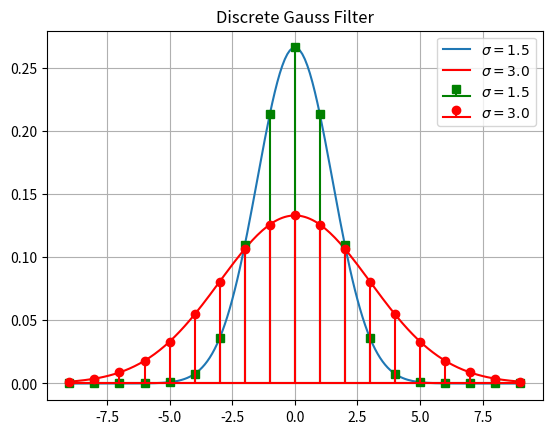
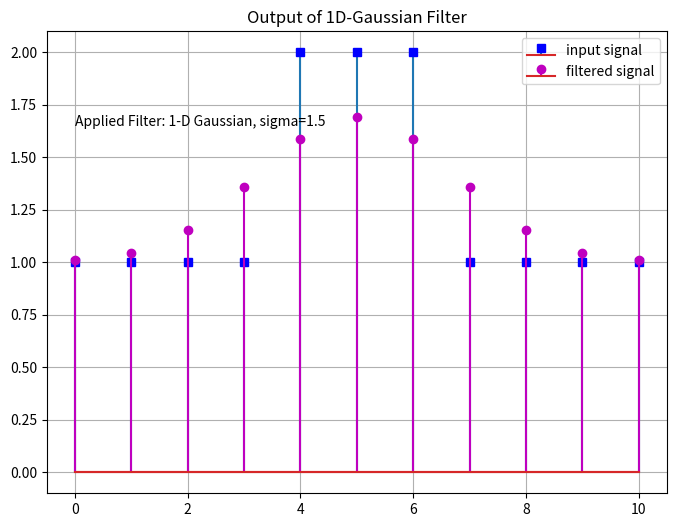
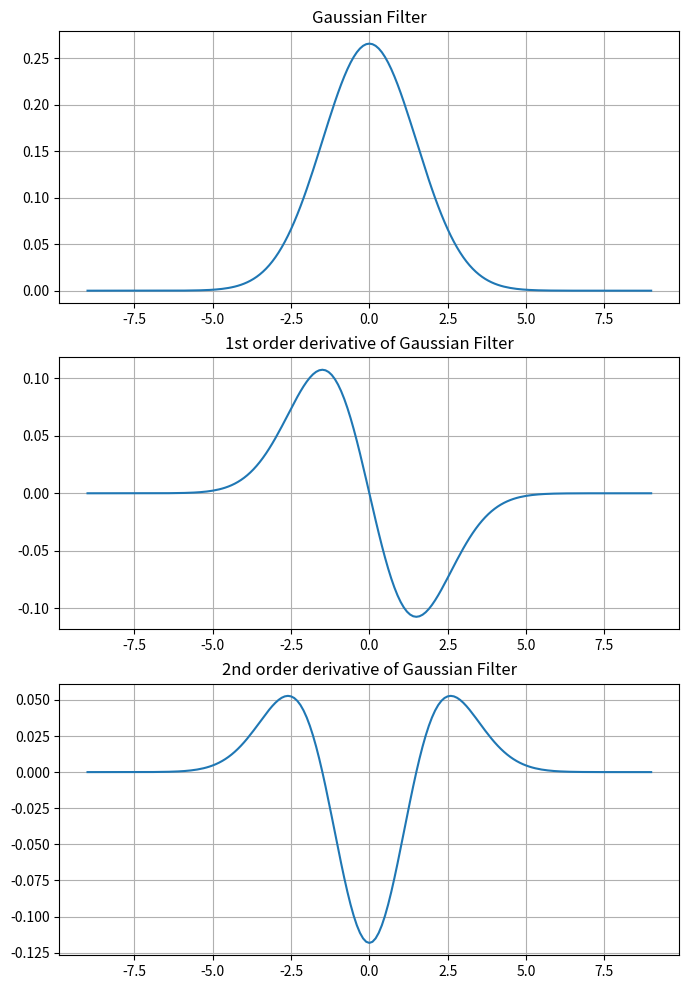

Python code for these plots, in order: (Note: this script raises an exception after producing the figures.)
#!/usr/bin/env python
# coding: utf-8

# # Gaussian Filter and Derivatives of Gaussian
# 
# * Author: Johannes Maucher
# * Last Update: 31th January 2021
# 
# Gaussian filters are frequently applied in image processing, e.g. for
# 
# - bluring 
# - low-pass filtering
# - noise suppression
# - construction of Gaussian pyramids for scaling
# 
# Moreover, derivatives of the Gaussian filter can be applied to perform noise reduction and edge detection in one step. The derivation of a Gaussian-blurred input signal is identical to filter the raw input signal with a derivative of the gaussian. 
# 
# In this subsection the 1- and 2-dimensional Gaussian filter as well as their derivatives are introduced. Applications such as low-pass filtering, noise-suppression and scaling are subject of follow-up subsections.

# ## 1-dimensional Gaussian Filter

# The univariate Gauss-function is defined as follows:
# 
# $$
# g_{\sigma,\mu}(x) = \frac{1}{\sqrt{2 \pi} \sigma} \exp \left( - \frac{(x-\mu)^2}{2 \sigma^2}\right),
# $$
# 
# where $\sigma$ is the standard deviation and $\mu$ is the mean. In the context of filtering, the mean is always $\mu=0$, the standard deviation $\sigma$ is a parameter, which determines the width of the filter. In the sequel the mean is implicetly assumed to be $\mu=0.$
# 
# Below, two Gauss functions with different $\sigma$ are plotted: 

# In[1]:


from matplotlib import pyplot as plt
import numpy as np
import scipy.ndimage as ndi
from matplotlib import pyplot as plt
from scipy.stats import multivariate_normal
from mpl_toolkits.mplot3d import Axes3D
from matplotlib import cm
import warnings
warnings.filterwarnings("ignore")


# In[2]:


sigma=1.5 #standard deviation
mu=0 # mean
x=np.arange(-9,9.1,0.1)
gaussContin=gauss=1/(np.sqrt(2*np.pi)*sigma)*np.exp(-1*(x-mu)**2/(2*sigma**2))
sigma2=3
gaussContin2=gauss=1/(np.sqrt(2*np.pi)*sigma2)*np.exp(-1*(x-mu)**2/(2*sigma2**2))


# In[3]:


plt.plot(x,gaussContin, label="$\sigma=1.5$")
plt.plot(x,gaussContin2,"r", label="$\sigma=3.0$")
plt.grid(True)
plt.title("Continous Gauss Filter")
plt.legend()
plt.show()


# In image processing we have discrete signals (the pixels of an image) and discrete filters. For the discrete index $u$, the **discrete Gaussian filter** is defined to be (for $\mu=0$):
# 
# $$
# g_{\sigma}(u) = \frac{1}{\sqrt{2 \pi} \sigma} \exp \left( - \frac{(u)^2}{2 \sigma^2}\right),
# $$
# 
# For discrete Gauss-filters, u is an integer in the range
# 
# $$
# u \in [-z, \ldots, z],
# $$
# 
# where usually $z=\lceil 3\sigma \rceil$. 
# 
# The output of the discrete Gaussian filtering, if applied to the discrete signal $f(i)$ is than
# 
# $$
# h(i) = \sum\limits_{u=-z}^{z} \frac{1}{\sqrt{2 \pi} \sigma} \exp \left( - \frac{u^2}{2 \sigma^2}\right) f(i-u)
# $$
# 
# Below, two discrete Gauss functions with different $\sigma$ are plotted: 

# In[4]:


z=np.ceil(3*sigma2)
k=np.arange(-z,z+1)
gauss=1/(np.sqrt(2*np.pi)*sigma)*np.exp(-1*(k-mu)**2/(2*sigma**2))
gauss2=1/(np.sqrt(2*np.pi)*sigma2)*np.exp(-1*(k-mu)**2/(2*sigma2**2))


# In[5]:


plt.stem(k,gauss,markerfmt="sg",linefmt="g",basefmt="g",label="$\sigma=1.5$")
plt.stem(k,gauss2,markerfmt="or",linefmt="r",basefmt="r",label="$\sigma=3.0$")
plt.grid(True)
plt.legend()
plt.title("Discrete Gauss Filter")
plt.show()


# Next, the input signal x1 is filtered wit a discrete Gaussian filter with with $\sigma=1.5$:

# In[6]:


x1=np.array([1,1,1,1,2,2,2,1,1,1,1])
fo3=ndi.convolve1d(x1, gauss, output=np.float64, mode='nearest')


# In[7]:


plt.figure(num=None, figsize=(8,6), dpi=80, facecolor='w', edgecolor='k')
plt.stem(x1,markerfmt="bs",linefmt='s',label="input signal")
plt.stem(fo3,markerfmt="mo",linefmt='m',label="filtered signal")
plt.title('Output of 1D-Gaussian Filter')
plt.text(0,1.65,'Applied Filter: 1-D Gaussian, sigma=1.5')
plt.grid(True)
plt.legend()
plt.show()


# Instead of defining the Gauss-filter and applying the function `convolve1d()`, the same result can also be calculated by applying the function `gaussian_filter1d()` as follows:

# In[8]:


fo3=ndi.gaussian_filter1d(x1, sigma=1.5, output=np.float64, mode='nearest')


# ## Derivatives of 1-dimensional Gaussian Filter
# 
# The 1st order derivative of the zero mean Gaussian function
# 
# $$
# g_{\sigma}(x) = \frac{1}{\sqrt{2 \pi} \sigma} \exp \left( - \frac{x^2}{2 \sigma^2}\right)
# $$
# 
# can easily be calcultated to be
# 
# 
# $$
# g'_{\sigma}(x)=\frac{\partial g_{\sigma}(x)}{\partial x}= -\frac{x}{\sigma^2} \frac{1}{\sqrt{2 \pi} \sigma} \exp \left( - \frac{x^2}{2 \sigma^2}\right) = -\frac{x}{\sigma^2} g_{\sigma}(x),
# $$
# 
# And the 2nd order derivative is
# 
# $$
# g''_{\sigma}(x)=\frac{\partial^2 g_{\sigma}(x)}{\partial x^2}=\left(\frac{x^2}{\sigma^4} - \frac{1}{\sigma^2} \right) \frac{1}{\sqrt{2 \pi} \sigma} \exp \left( - \frac{x^2}{2 \sigma^2}\right) = \left(\frac{x^2}{\sigma^4} - \frac{1}{\sigma^2} \right) g_{\sigma}(x).
# $$

# Below, the gaussian function and it's 1st and 2nd order derivative are visualized:

# In[9]:


devxgauss=-x/sigma**2*gaussContin
devx2gauss=(x**2/sigma**4 - 1/sigma**2)*gaussContin


# In[10]:


plt.figure(figsize=(8,12))
plt.subplot(3,1,1)
plt.grid(True)
plt.plot(x,gaussContin)
plt.title("Gaussian Filter")
plt.subplot(3,1,2)
plt.grid(True)
plt.plot(x,devxgauss)
plt.title("1st order derivative of Gaussian Filter")
plt.subplot(3,1,3)
plt.grid(True)
plt.plot(x,devx2gauss)
plt.title("2nd order derivative of Gaussian Filter")


# **Gradient of a Signal:**
# 
# In [section filtering](02filtering.ipynb) it was shown that the gradient $\frac{\partial f}{\partial x}$ of a 1-dimensional discrete signal $f$ can be calculated by convolving the signal with the filter $h=(1,0,-1)$:
# 
# $$
# \frac{\partial f}{\partial x}=h*f
# $$
# 
# By comparing the form of filter $h$, with the first derivative of the Gaussian, it becomes obvious, that the first derivative of the Gaussian is a smoothed form of $h$. **Filtering a signal $f$ with a Gaussian and then calculating its gradient is the same as filtering the signal $f$ with the first order derivative of the Gaussian.**

# ## 2-dimensional Gaussian Filter
# 
# 
# A 2-dimensional continous Gaussian filter (again $\mu=0$) is defined as follows:
# 
# $$
# G_{\sigma}(x,y) = \frac{1}{2 \pi \sigma^2} \exp \left( - \frac{x^2+y^2}{2 \sigma^2}\right)
# $$
# 
# The following function `gauss2d(mu,sigma,order)` plots either 
# * the 2-dimensional Gauss-function, if `order=[0,0]`
# * the x-derivative of the 2-dimensional Gauss-function, if `order=[0,1]`
# * the y-derivative of the 2-dimensional Gauss-function, if `order=[1,0]`
# * the 2nd order x-derivative of the 2-dimensional Gauss-function, if `order=[0,2]`
# * the 2nd order y-derivative of the 2-dimensional Gauss-function, if `order=[2,0]`
# * the Laplacian of Gaussian, if `order=[2,2]`.

# In[11]:


def gauss2d(mu=[0,0], sigma=[1.5,1.5], order=[0,0]):
    """
    order =[0,0] plots the 2-dim Gauss function
    order =[0,1] plots the x-derivative of the 2-dim Gauss function
    order =[1,0] plots the y-derivative of the 2-dim Gauss function
    order =[0,2] plots the 2nd order x-derivative of the 2-dim Gauss function
    order =[2,0] plots the 2nd order y-derivative of the 2-dim Gauss function
    order =[2,2] plots the Laplacian of Gaussian
    """
    w, h = 100, 100

    std = [np.sqrt(sigma[0]), np.sqrt(sigma[1])]
    x = np.linspace(mu[0] - 3 * std[0], mu[0] + 3 * std[0], w)
    y = np.linspace(mu[1] - 3 * std[1], mu[1] + 3 * std[1], h)

    x, y = np.meshgrid(x, y)

    x_ = x.flatten()
    y_ = y.flatten()
    xy = np.vstack((x_, y_)).T

    normal_rv = multivariate_normal(mu, sigma)
    z = normal_rv.pdf(xy)
    z=z.reshape(w, h, order='F')
    title="2D-Gauss"
    if order == [1,0]:
        z = -x/sigma[0]**2*z.reshape(w, h, order='F')
        title="y-derivative of 2D-Gauss"
    elif order == [0,1]:
        z = -y/sigma[1]**2*z.reshape(w, h, order='F')
        title="x-derivative of 2D-Gauss"
    elif order == [0,2]:
        z = (y**2/sigma[1]**4-1/sigma[1]**2)*z.reshape(w, h, order='F')
        title="Second order x-derivative of 2D-Gauss"
    elif order == [2,0]:
        z = (x**2/sigma[1]**4-1/sigma[1]**2)*z.reshape(w, h, order='F')
        title="Second order y-derivative of 2D-Gauss"
    elif order == [2,2]:
        z = ((x**2+y**2)/sigma[1]**4-2/sigma[1]**2)*z.reshape(w, h, order='F')
        title="Second order y-derivative of 2D-Gauss" 

    fig = plt.figure(figsize=(10,10))
    ax = fig.gca(projection='3d')
    ax.plot_surface(x, y, z.T,rstride=3, cstride=3, linewidth=1, antialiased=True,
                cmap=cm.viridis)
    plt.xlabel("x")
    plt.ylabel("y")
    plt.title(title)
    plt.show()

    return z


# First we plot the 2-dimensional Gauss function for $\mu=0, \sigma=0.5$:

# In[12]:


MU = [0,0]
SIGMA = [0.5,0.5]
z = gauss2d(MU, SIGMA, order=[0,0])


# The discrete form of the Gaussian filter is
# 
# $$
# G_{\sigma}(u,v)  =  \frac{1}{2 \pi \sigma^2} \exp \left( - \frac{u^2+v^2}{2 \sigma^2}\right),
# $$
# 
# where $u$ and $v$ are integers in the range of $[-z, \ldots, z]$, and $z=\lceil 3\sigma \rceil$.
# 
# The convolution of a discrete 2-dimensional signal $F$ with the 2-dimensional Gaussian filter $G$ is then:
# 
# $$
# H(i,j) = \sum\limits_{u=-k}^{k} \sum\limits_{v=-k}^{k} \frac{1}{2 \pi \sigma^2} \exp \left( - \frac{u^2+v^2}{2 \sigma^2}\right) F(i-u,j-v).
# $$

# Next, 2-dimensional Gaussian filtering is demonstrated. For this we define
# a 2-dimensional signal $X1$ of shape (10,10) as a numpy-array. The signal values are 1 (white) in the (4,4)-center region and 0 (black) elsewhere.

# In[13]:


X1=np.zeros((10,10))
X1[3:7,3:7]=1

plt.figure(num=None, figsize=(14,7), dpi=80, facecolor='w', edgecolor='k')
plt.imshow(X1,cmap=plt.cm.gray,interpolation='none')
plt.xticks(np.arange(-0.5,9.5,1))
plt.yticks(np.arange(-0.5,9.5,1))
plt.grid(b=True,which='major',color='0.65')
plt.title('2-Dimensional Input Image')


# Gaussian-filtering of the image $X1$ is performed in the following line:

# In[14]:


fo0=ndi.gaussian_filter(X1,sigma=0.5,order=[0,0],output=np.float64, mode='nearest')


# The filter output is displayed below:

# In[15]:


plt.figure(num=None, figsize=(12,6), dpi=80, facecolor='w', edgecolor='k')
plt.imshow(fo0,cmap=plt.cm.gray,interpolation='none')
plt.xticks(np.arange(-0.5,9.5,1))
plt.yticks(np.arange(-0.5,9.5,1))
plt.grid(b=True,which='major',color='0.65')
plt.title('Image X1 filtered by Gaussian filter')


# ## Derivatives of the 2-dimensional Gauss filter
# 
# For the 2-dimensional Gaussian $G_{\sigma}(x,y)$ the 1st order partial derivatives are
# 
# $$
# \frac{\partial G_{\sigma}(x,y)}{\partial x}  =  -\frac{x}{\sigma^2} G_{\sigma}(x,y) 
# $$
# 
# $$
# \frac{\partial G_{\sigma}(x,y)}{\partial y}  =  -\frac{y}{\sigma^2} G_{\sigma}(x,y)
# $$
# 
# The 1st order derivatives are visualized below:

# In[16]:


z = gauss2d(MU, SIGMA, order=[0,1])


# In[17]:


z = gauss2d(MU, SIGMA, order=[1,0])


# Applying the 1st order derivatives of the Gaussian to the image $X1$ yields the output below:

# In[18]:


fo1=ndi.gaussian_filter(X1,sigma=0.5,order=[0,1],output=np.float64, mode='nearest')
plt.figure(num=None, figsize=(14,7), dpi=80, facecolor='w', edgecolor='k')
plt.subplot(1,2,1)
plt.imshow(fo1,cmap=plt.cm.gray,interpolation='none')
plt.xticks(np.arange(-0.5,9.5,1))
plt.yticks(np.arange(-0.5,9.5,1))
plt.grid(b=True,which='major',color='0.65')
plt.title('Response on Gaussian x-derivative filter')

fo2=ndi.gaussian_filter(X1,sigma=0.5,order=[1,0],output=np.float64, mode='nearest')
plt.subplot(1,2,2)
plt.imshow(fo2,cmap=plt.cm.gray,interpolation='none')
plt.xticks(np.arange(-0.5,9.5,1))
plt.yticks(np.arange(-0.5,9.5,1))
plt.grid(b=True,which='major',color='0.65')
plt.title('Response on Gaussian y-derivative filter')
plt.show()


# - *Vertical Edges* in $F$ are **extemas** in 
# 
# $$
# \frac{\partial G}{\partial x} * F
# $$
# 
# - *Horizontal Edges* in $F$ are **extemas** in 
# 
# $$
# \frac{\partial G}{\partial y} * F
# $$

# **2nd order Derivatives:**
# 
# Further derivation of the 1st order derivatives yields the **2nd order derivatives of the Gaussian** yields:
# 
# $$
# \frac{\partial^2 (G_{\sigma}(x,y))}{\partial x^2}  =  \left( \frac{x^2}{\sigma^4} - \frac{1}{\sigma^2} \right) G_{\sigma}(x,y) 
# $$
# 
# $$
# \frac{\partial^2 (G_{\sigma}(x,y))}{\partial y^2}  =  \left(\frac{y^2}{\sigma^4} - \frac{1}{\sigma^2} \right) G_{\sigma}(x,y)
# $$ (2nd_derivative_gauss)
# 
# These 2nd order derivatives are visualized below:

# In[19]:


z = gauss2d(MU, SIGMA, order=[0,2])


# In[20]:


z = gauss2d(MU, SIGMA, order=[2,0])


# Applying the 2nd order derivatives of the Gaussian to the image $X1$ yields the output below:

# In[21]:


fo3=ndi.gaussian_filter(X1,sigma=0.5,order=[0,2],output=np.float64, mode='nearest')
plt.figure(num=None, figsize=(14,7), dpi=80, facecolor='w', edgecolor='k')
plt.subplot(1,2,1)
plt.imshow(fo3,cmap=plt.cm.gray,interpolation='none')
plt.xticks(np.arange(-0.5,9.5,1))
plt.yticks(np.arange(-0.5,9.5,1))
plt.grid(b=True,which='major',color='0.65')
plt.title('Response on Gaussian x-derivative filter')

fo4=ndi.gaussian_filter(X1,sigma=0.5,order=[2,0],output=np.float64, mode='nearest')
plt.subplot(1,2,2)
plt.imshow(fo4,cmap=plt.cm.gray,interpolation='none')
plt.xticks(np.arange(-0.5,9.5,1))
plt.yticks(np.arange(-0.5,9.5,1))
plt.grid(b=True,which='major',color='0.65')
plt.title('Response on Gaussian y-derivative filter')
plt.show()


# ## Laplacian Operator, Laplacian of Gaussian
# 
# 
# - The **Laplacian Operator $\nabla^2 F$** is the undirected 2nd derivative of a 2-dimensional image $F$:
# 
# $$
# \nabla^2 F = \frac{\partial^2 F}{\partial x^2}+\frac{\partial^2 F}{\partial y^2}
# $$
# 
# - The second order derivatives of the 2-dim Gaussian filter are defined in {eq}`2nd_derivative_gauss`
# 
# - Smoothing an image $F$ with a Gaussian and then taking its Laplacian operator is equivalent to convolving the image $F$ with the **Laplacian of Gaussian (LoG) Filter**:
# 
# $$
# \nabla^2 G_{\sigma}(x,y)=\left(\frac{x^2+y^2}{\sigma^4} - \frac{2}{\sigma^2}\right) G_{\sigma}(x,y) 
# $$

# In[22]:


z = gauss2d(MU, SIGMA, order=[2,2])


# - *Edges* in $F$ are **zero crossings** of the Laplacian operator applied to $F$ 
# 
# The Laplacian of Gaussian is a robust method to detect edges in images. Below the scipy-method `gaussian_laplace()` is applied to calculate the Laplacian of Gaussians of the image $X1$. The output is visualized. Moreover, the values of the output are ploted. As can be seen the zero-crossings (same as switch of sign) are actually at the edges of the input image.  

# In[23]:


fo5=ndi.gaussian_laplace(X1,sigma=0.5,output=np.float64, mode='nearest')


# In[24]:


plt.figure(figsize=(7,7))
plt.imshow(fo5,cmap=plt.cm.gray,interpolation='none')
plt.xticks(np.arange(-0.5,9.5,1))
plt.yticks(np.arange(-0.5,9.5,1))
plt.grid(b=True,which='major',color='0.65')
plt.title('Laplacian of Gaussian applied to Image X1')
plt.show()


# Values of output:

# In[25]:


np.set_printoptions(precision=1,suppress=True)


# In[26]:


fo5


# In[ ]:




